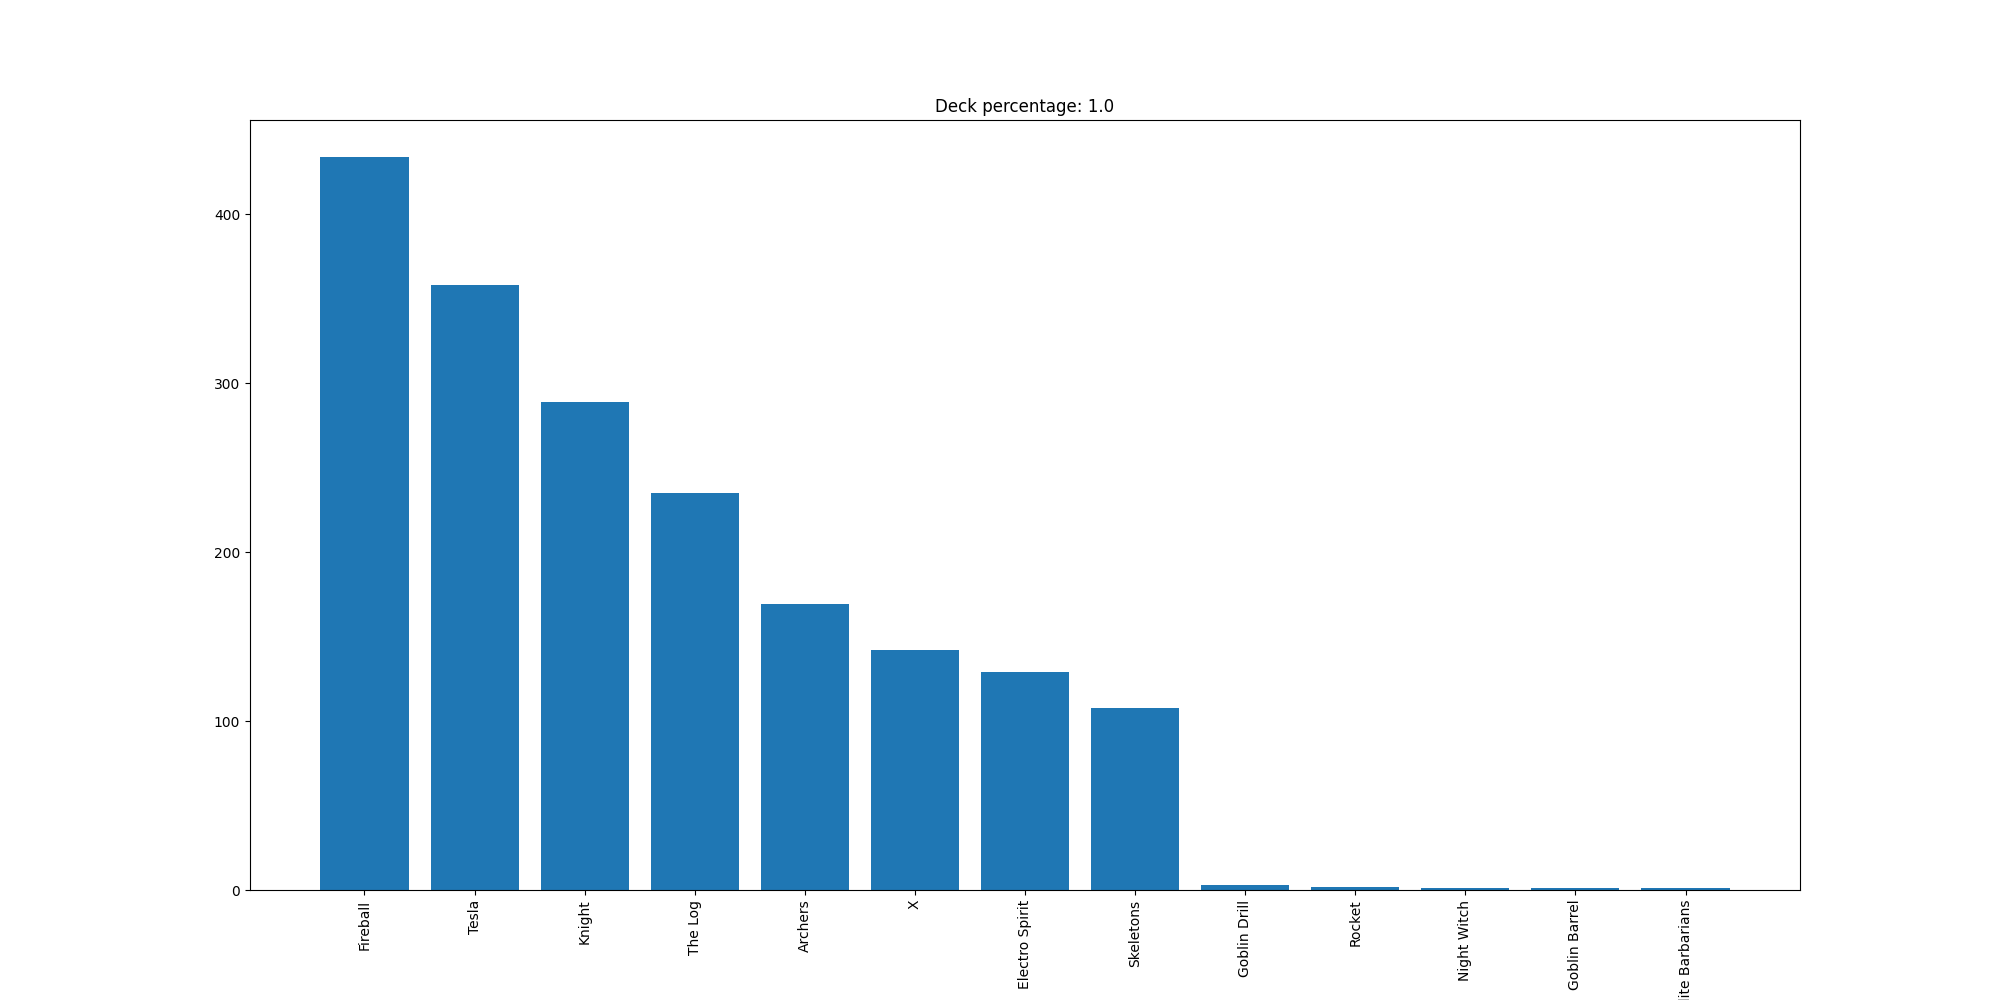

Values plotted in this chart, from the file beside it:
Fireball, 434
Tesla, 358
Knight, 289
The Log, 235
Archers, 169
X, 142
Electro Spirit, 129
Skeletons, 108
Goblin Drill, 3
Rocket, 2
Night Witch, 1
Goblin Barrel, 1
Elite Barbarians, 1
